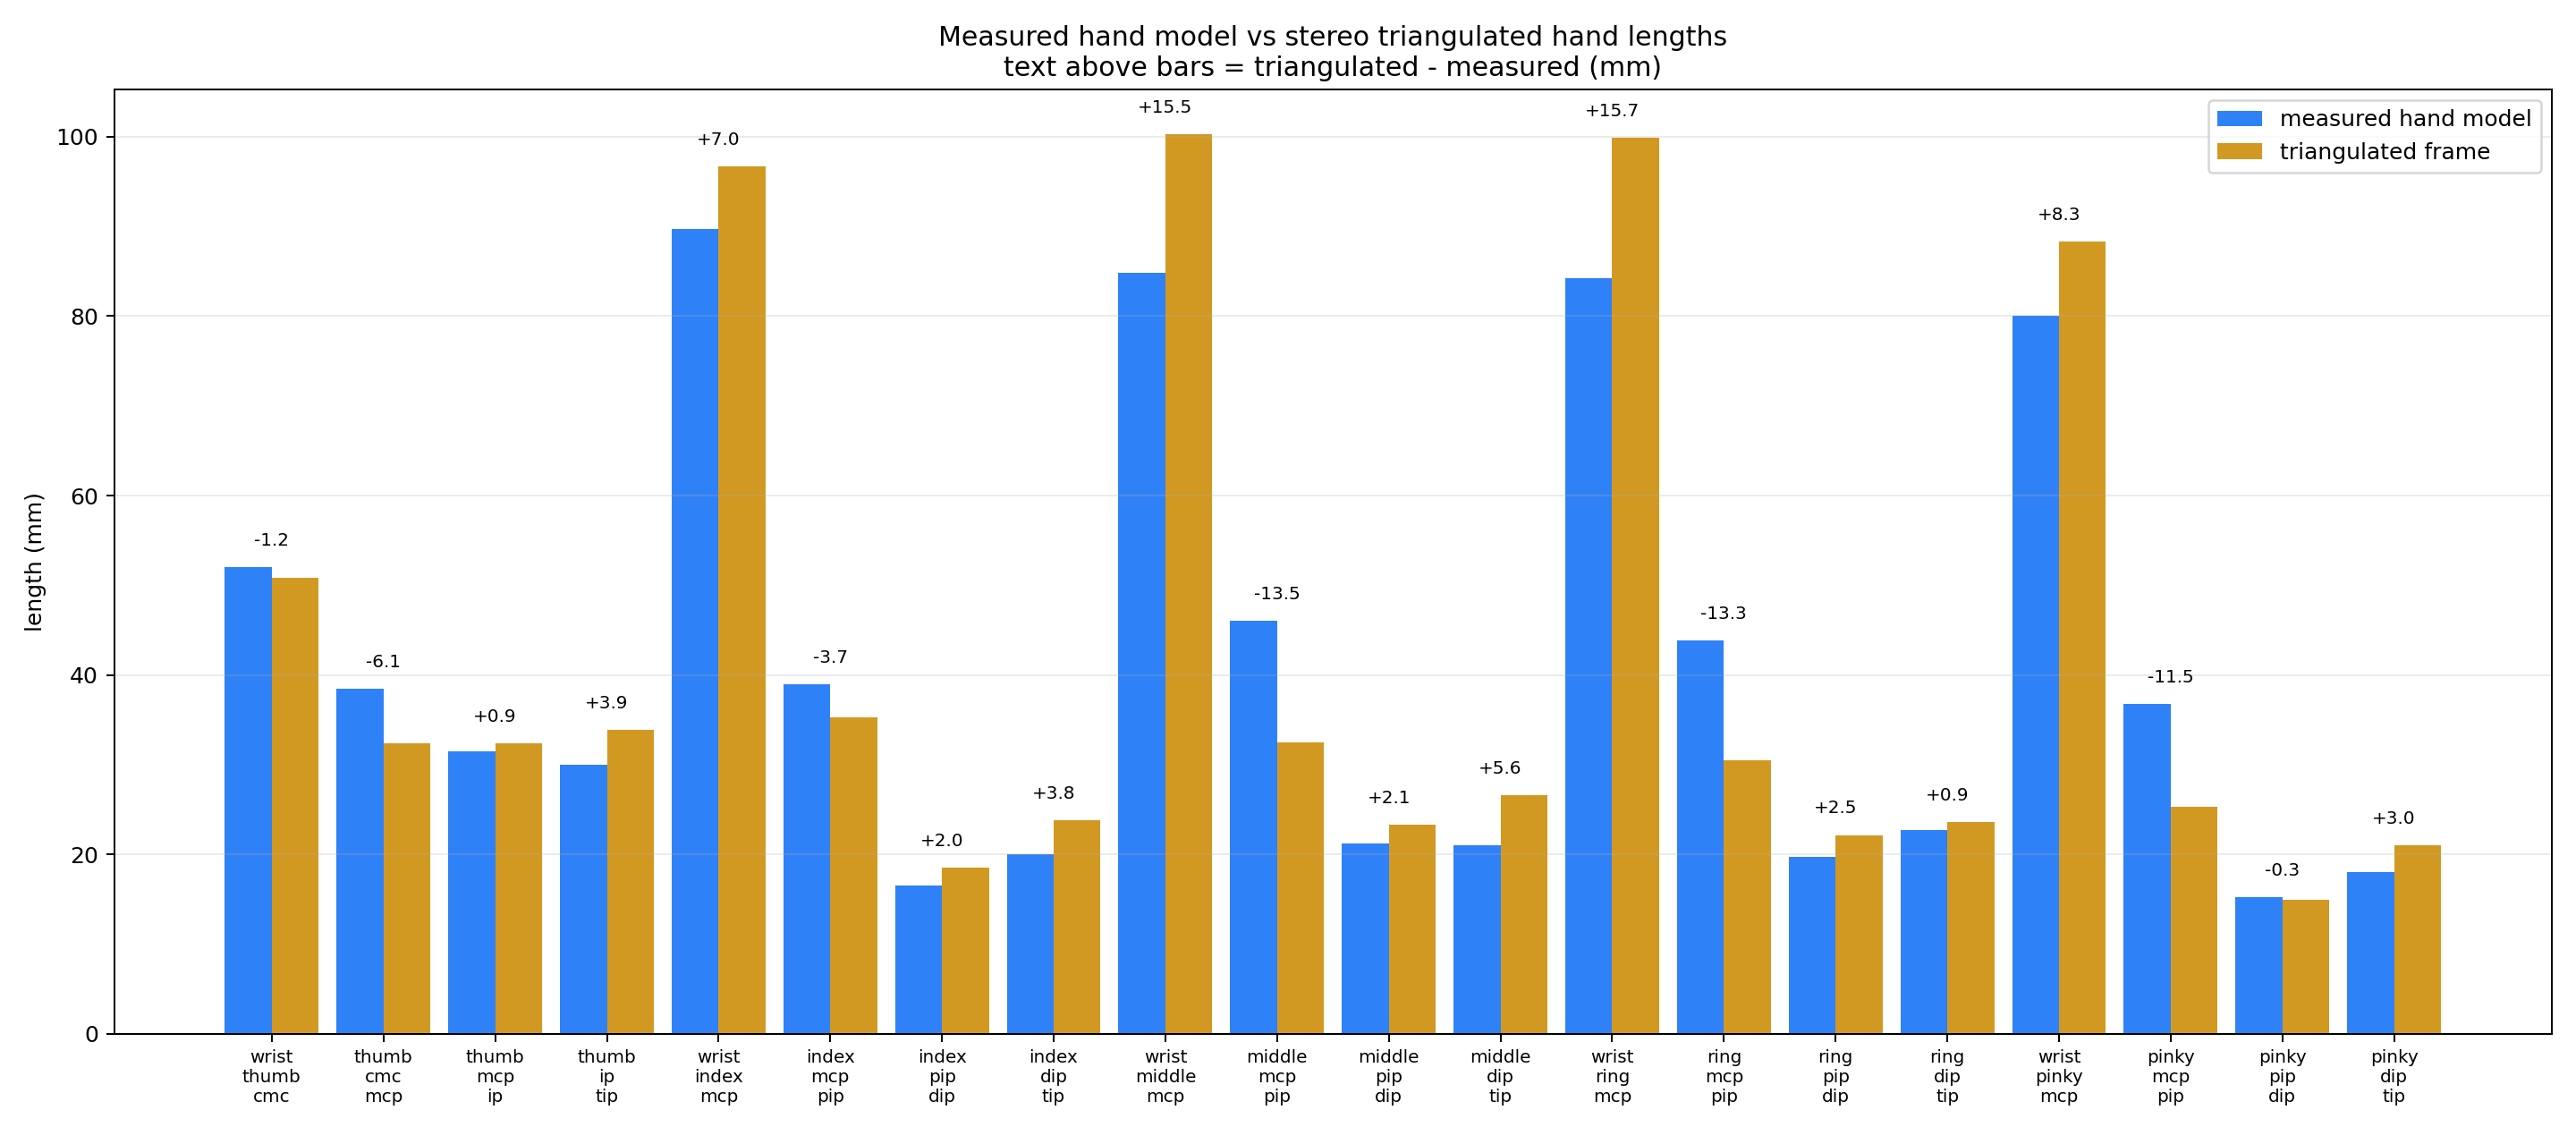

The file beside this chart, header and first rows:
bone, measured_mm, triangulated_mm, delta_mm, abs_delta_mm, percent_error
wrist_thumb_cmc, 52.0, 50.8, -1.199, 1.199, -2.305
thumb_cmc_mcp, 38.5, 32.43, -6.073, 6.073, -15.77
thumb_mcp_ip, 31.5, 32.41, 0.9065, 0.9065, 2.878
thumb_ip_tip, 30.0, 33.9, 3.905, 3.905, 13.02
wrist_index_mcp, 89.7, 96.74, 7.038, 7.038, 7.846
index_mcp_pip, 39.0, 35.27, -3.727, 3.727, -9.556
index_pip_dip, 16.5, 18.51, 2.006, 2.006, 12.16
index_dip_tip, 20.0, 23.77, 3.771, 3.771, 18.86
wrist_middle_mcp, 84.8, 100.3, 15.48, 15.48, 18.26
middle_mcp_pip, 46.07, 32.52, -13.54, 13.54, -29.4
middle_pip_dip, 21.2, 23.3, 2.096, 2.096, 9.888
middle_dip_tip, 21.0, 26.63, 5.629, 5.629, 26.81
wrist_ring_mcp, 84.2, 99.9, 15.7, 15.7, 18.65
ring_mcp_pip, 43.8, 30.51, -13.29, 13.29, -30.35
ring_pip_dip, 19.69, 22.16, 2.467, 2.467, 12.53
ring_dip_tip, 22.7, 23.63, 0.9286, 0.9286, 4.091
wrist_pinky_mcp, 80.0, 88.34, 8.343, 8.343, 10.43
pinky_mcp_pip, 36.8, 25.29, -11.51, 11.51, -31.29
pinky_pip_dip, 15.2, 14.9, -0.296, 0.296, -1.948
pinky_dip_tip, 18.0, 21.02, 3.018, 3.018, 16.77
